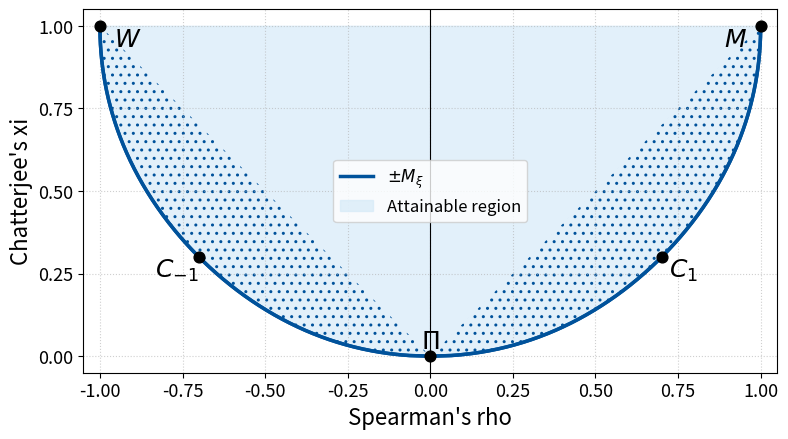

Here is the Python script that generated this plot:
import numpy as np
import matplotlib.pyplot as plt


# ------------------------- Helper functions ------------------------- #
def b_from_x_regime1(x_val: float) -> float:
    """b(x) for x in (3/10, 1]  with b > 1."""
    if np.isclose(x_val, 1.0):
        return np.inf
    if x_val <= 3 / 10:
        return 1.0 if np.isclose(x_val, 3 / 10) else np.nan
    numer = 5 + np.sqrt(5 * (6 * x_val - 1))
    denom = 10 * (1 - x_val)
    return np.inf if np.isclose(denom, 0) else numer / denom


def b_from_x_regime2(x_val: float) -> float:
    """b(x) for x in (0, 3/10]  with 0 < b ≤ 1."""
    if np.isclose(x_val, 0):
        return 0.0
    if x_val > 3 / 10:
        return 1.0 if np.isclose(x_val, 3 / 10) else np.nan
    # Clip the argument of arccos to the valid range [-1, 1] to avoid numerical errors
    theta = (1 / 3) * np.arccos(np.clip(1 - (108 / 25) * x_val, -1.0, 1.0))
    return np.clip((5 / 6) + (5 / 3) * np.cos(theta - 2 * np.pi / 3), 0.0, 1.0)


def M_x_upper_bound_corrected(x_val: float) -> float:
    """Corrected upper bound M_x."""
    if x_val < 0 or x_val > 1:
        return np.nan
    if np.isclose(x_val, 0):
        return 0.0
    if np.isclose(x_val, 1):
        return 1.0

    x_thresh = 3 / 10
    if x_val < x_thresh and not np.isclose(x_val, x_thresh):
        b = b_from_x_regime2(x_val)
        return b - (3 * b**2) / 10

    if x_val > x_thresh and not np.isclose(x_val, x_thresh):
        b = b_from_x_regime1(x_val)
        if np.isinf(b):
            return 1.0
        if np.isnan(b) or b == 0:
            return np.nan
        return 1 - 1 / (2 * b**2) + 1 / (5 * b**3)

    if np.isclose(x_val, x_thresh):  # x = 3/10
        b = 1.0
        return b - (3 * b**2) / 10

    return np.nan


def main():
    # ----------------------------- Data --------------------------------- #
    eps = 1e-9
    xi_points = np.concatenate(
        [
            np.linspace(0.0, 3 / 10 - eps, 150),
            np.linspace(3 / 10 - eps, 3 / 10 + eps, 50),
            np.linspace(3 / 10 + eps, 1.0, 150),
        ]
    )
    xi_points = np.unique(np.clip(xi_points, 0.0, 1.0))

    rho_up = np.array([M_x_upper_bound_corrected(x) for x in xi_points])
    valid = ~np.isnan(rho_up)
    xi_v, rho_up_v = xi_points[valid], rho_up[valid]

    # ----------------------------- Plotting Colors --------------------------------- #
    BLUE = "#00529B"
    FILL = "#D6EAF8"

    fig, ax = plt.subplots(figsize=(8, 6))

    # main envelope
    ax.plot(rho_up_v, xi_v, color=BLUE, lw=2.5)
    ax.plot(-rho_up_v, xi_v, color=BLUE, lw=2.5)
    ax.plot(rho_up_v, xi_v, color=BLUE, lw=2.5, label=r"$\pm M_\xi$")
    ax.plot(-rho_up_v, xi_v, color=BLUE, lw=2.5)

    # fill central region
    ax.fill_betweenx(
        xi_v,
        -rho_up_v,
        rho_up_v,
        color=FILL,
        alpha=0.7,
        zorder=0,
        label="Attainable region",
    )

    # hatched |ρ| > ξ regions
    mask = rho_up_v > xi_v
    ax.fill_betweenx(
        xi_v,
        xi_v,
        rho_up_v,
        where=mask,
        facecolor="none",
        hatch="..",
        edgecolor=BLUE,
        linewidth=0,
    )
    ax.fill_betweenx(
        xi_v,
        -rho_up_v,
        -xi_v,
        where=mask,
        facecolor="none",
        hatch="..",
        edgecolor=BLUE,
        linewidth=0,
    )

    # key points
    key_rho = [0, 1, -1, 0.7, -0.7]
    key_xi = [0, 1, 1, 0.3, 0.3]
    ax.scatter(key_rho, key_xi, s=60, color="black", zorder=5)

    # nicely positioned labels
    ax.annotate(
        r"$\Pi$",
        (0, 0),
        xytext=(0, 20),
        textcoords="offset points",
        fontsize=18,
        ha="center",
        va="top",
    )
    ax.annotate(
        r"$M$",
        (1, 1),
        xytext=(-10, 0),
        textcoords="offset points",
        fontsize=18,
        ha="right",
        va="top",
    )
    ax.annotate(
        r"$W$",
        (-1, 1),
        xytext=(10, 0),
        textcoords="offset points",
        fontsize=18,
        ha="left",
        va="top",
    )
    ax.annotate(
        r"$C_1$",
        (0.7, 0.3),
        xytext=(5, 0),
        textcoords="offset points",
        fontsize=18,
        ha="left",
        va="top",
    )
    ax.annotate(
        r"$C_{-1}$",
        (-0.7, 0.3),
        xytext=(0, 0),
        textcoords="offset points",
        fontsize=18,
        ha="right",
        va="top",
    )

    # axes, grid, legend
    ax.set_xlabel(r"Spearman's rho", fontsize=16)
    ax.set_ylabel(r"Chatterjee's xi", fontsize=16)
    ax.set_xlim(-1.05, 1.05)
    ax.set_ylim(-0.05, 1.05)
    ax.set_aspect("equal", adjustable="box")
    ax.xaxis.set_major_locator(plt.MultipleLocator(0.25))
    ax.yaxis.set_major_locator(plt.MultipleLocator(0.25))
    ax.tick_params(labelsize=13)
    ax.grid(True, linestyle=":", alpha=0.6)
    ax.axvline(0, color="black", lw=0.8)

    ax.legend(loc="center", fontsize=12, frameon=True)

    fig.tight_layout()
    plt.show()


if __name__ == "__main__":
    main()
